The GitHub repository poudelef/End-To-End-Pipeline- contains a labelled image folder "DeepLearning_data_2type_auto" with 4 categories: CSA, hypopnea, MSA, OSA. Examples follow, each with its label.

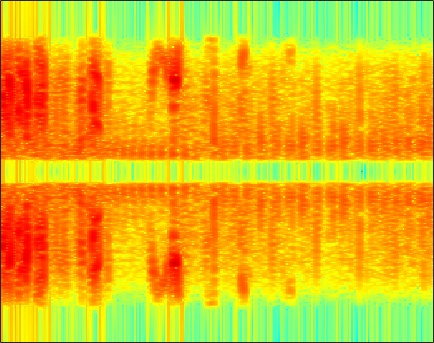
Label: hypopnea

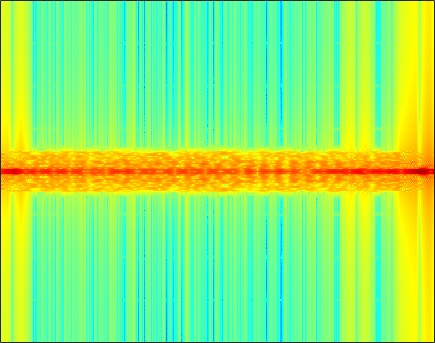
Label: CSA

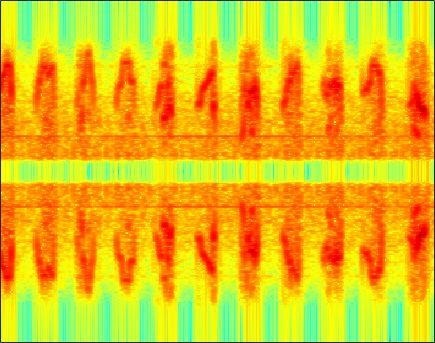
Label: hypopnea

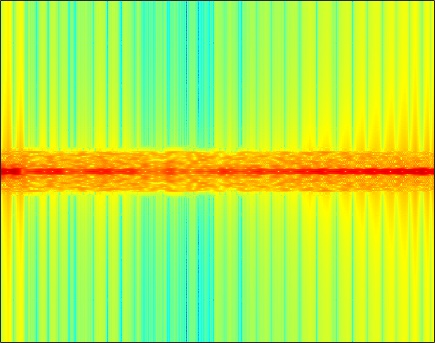
Label: MSA

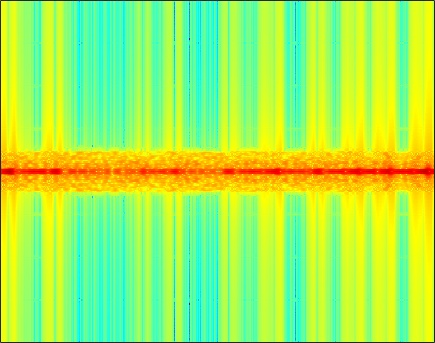
Label: MSA

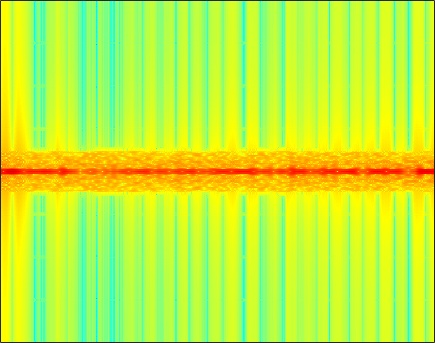
Label: OSA
